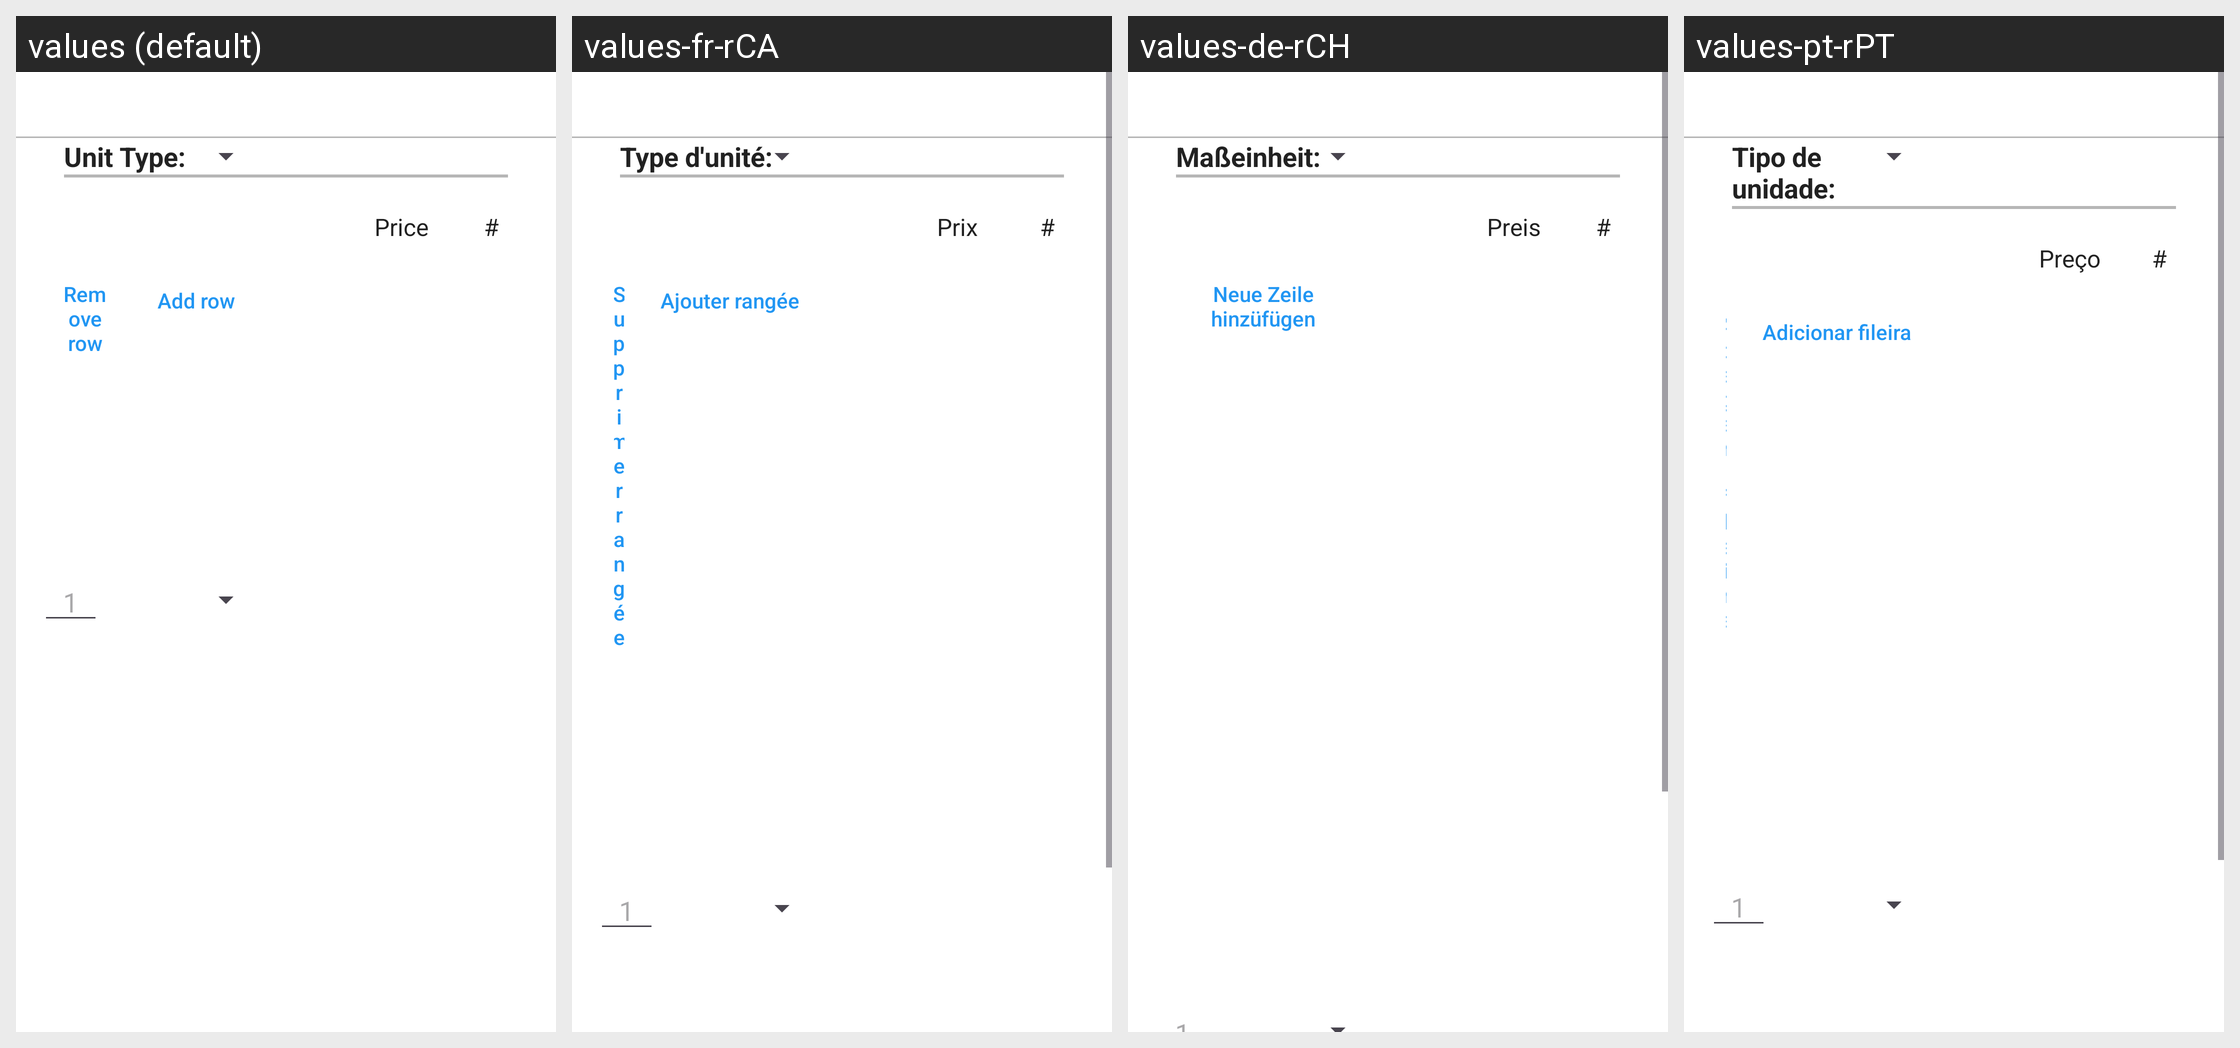

The same Android screen rendered under several of its app's locales, left to right. List the strings drawn on it with the default value and each locale's translation.
Android screen res/layout/comparison_fragment.xml rendered under 4 locales, left to right: values (default), values-fr-rCA, values-de-rCH, values-pt-rPT. Device: Nexus 5 (rendered at 1080×1920; each locale shown at half size, 540×960, under a caption strip naming it); theme AppTheme.
Other locales in the repository, not shown: values-ar, values-de, values-en, values-en-rUS, values-es, values-es-rES, values-fr, values-it, values-pt, values-ro.
Strings drawn on this screen, with the default value and each locale's value (text and hints the layout hard-codes, and strings that could not be matched under every locale, appear in the picture but are not listed):

price
  values: Price
  values-fr-rCA: Prix  [from values-fr]
  values-de-rCH: Preis  [from values-de]
  values-pt-rPT: Preço  [from values-pt]

add_row
  values: Add row
  values-fr-rCA: Ajouter rangée  [from values-fr]
  values-de-rCH: Neue Zeile hinzüfügen  [from values-de]
  values-pt-rPT: Adicionar fileira  [from values-pt]
